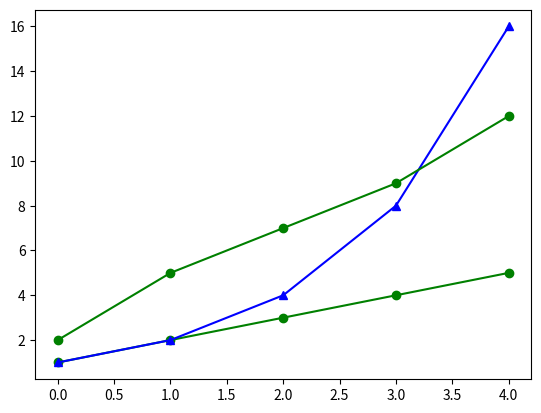

Generate this figure with matplotlib:
from matplotlib import pyplot as plt

plt.plot([1, 2, 3, 4, 5], "g-o")
plt.plot([1, 2, 4, 8, 16], "b-^")
plt.plot([2, 5, 7, 9, 12], "g-o")

plt.show()
